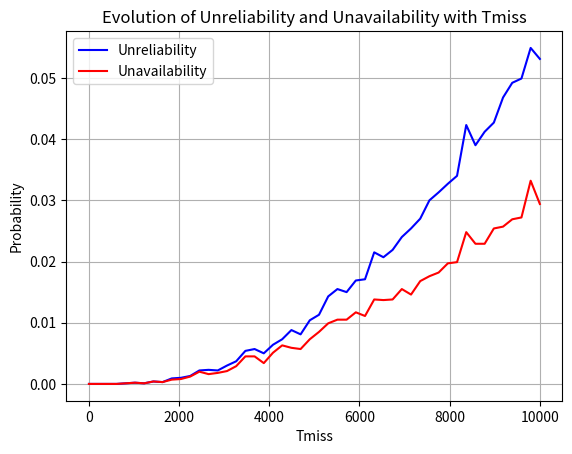

This figure's Python source:
# On fait d'abord une partie unreliability ce sera plus simple dans un premier temp
# en system based-approach
import numpy as np
import matplotlib.pyplot as plt

seed = 1
np.random.seed(seed)

Lambda_1 = 0.0001
Lambda = 0.0001
Mu = 0.0001
Mu_1 = 0.0001
Tmiss = 1

# 1 = operating, 0 = failed, 2 = stand-by
possible_states = [[1, 2, 2], [0, 1, 2], [0, 0, 1], [0, 0, 0], [1, 2, 0], [1, 0, 0]]
# on garde l'ordre dans choisi dans possible states pour donner un numero à chauqe état pour pouvoir les identifier dans le code
A = [[-Lambda_1, 0, 0, Lambda_1, 0, 0], [Mu, -Mu - Lambda, 0, 0, Lambda_1, 0],
     [0, 2 * Mu, -2 * Mu - Lambda_1, 0, 0, Lambda_1], [Mu_1, 0, 0, -Mu_1 - Lambda, Lambda, 0],
     [0, 0, 0, Mu, -Mu - Lambda, Lambda], [0, 0, Mu_1, 0, 2 * Mu, -Mu_1 - 2 * Mu]]
failed_state = [0, 0, 0]
NumberSim = 10000
print("AAAAAA")



def NewStateSample(StateInd):
    times = []
    indices = []
    for i in range(len(A)):
        if i == StateInd or A[StateInd][i] == 0 : continue
        etha = np.random.uniform(0, 1)
        v = -np.log(etha)/np.abs(A[StateInd][i])
        times.append(v)
        indices.append(i)
    mint = min(times)
    #print(times)
    #print(indices)
    #print(mint)
    ind = times.index(mint)
    print(ind)
    return indices[ind], times[ind]


def Unreliability(numberSim, Tmiss):
    numberUnreliableStates = 0
    numberUnavailableStates = 0
    # on va faire un nombre n fois l'evolution du systeme
    for i in range(numberSim):
        # etat initial du systeme : la unit 1 operationel (1), les 2 autres en cold stand-by (2)
        time = 0
        stateInd = 0
        Reliable = True

        while time <= Tmiss:
            # sample de la durée pendant laquel il n'y a pas d'evolution du système

            sInd, t = NewStateSample(stateInd)
            print(stateInd)
            time += t
            if time >= Tmiss: break
            stateInd = sInd
            if stateInd == 5 and Reliable:
                numberUnreliableStates += 1
                Reliable = False

        if stateInd == 5:
            numberUnavailableStates += 1
    return numberUnreliableStates, numberUnavailableStates


# Vecteurs pour les différents Tmiss et résultats
Tmiss_values = np.linspace(0.1, 10000, 50)
unreliability_values = []
unavailability_values = []

for Tmiss in Tmiss_values:
    u_reliable, u_available = Unreliability(NumberSim, Tmiss)
    unreliability_values.append(u_reliable / NumberSim)
    unavailability_values.append(u_available / NumberSim)

# Création des plots
#.figure(figsize=(10, 6))
plt.plot(Tmiss_values, unreliability_values, label="Unreliability", color='blue')
plt.plot(Tmiss_values, unavailability_values, label="Unavailability", color='red')
plt.title("Evolution of Unreliability and Unavailability with Tmiss")
plt.xlabel("Tmiss")
plt.ylabel("Probability")
plt.legend()
plt.grid()
plt.show()
 #il faut d'abord identifier dans le code chaque état possible => j'envoie le state graph dans le groupe

